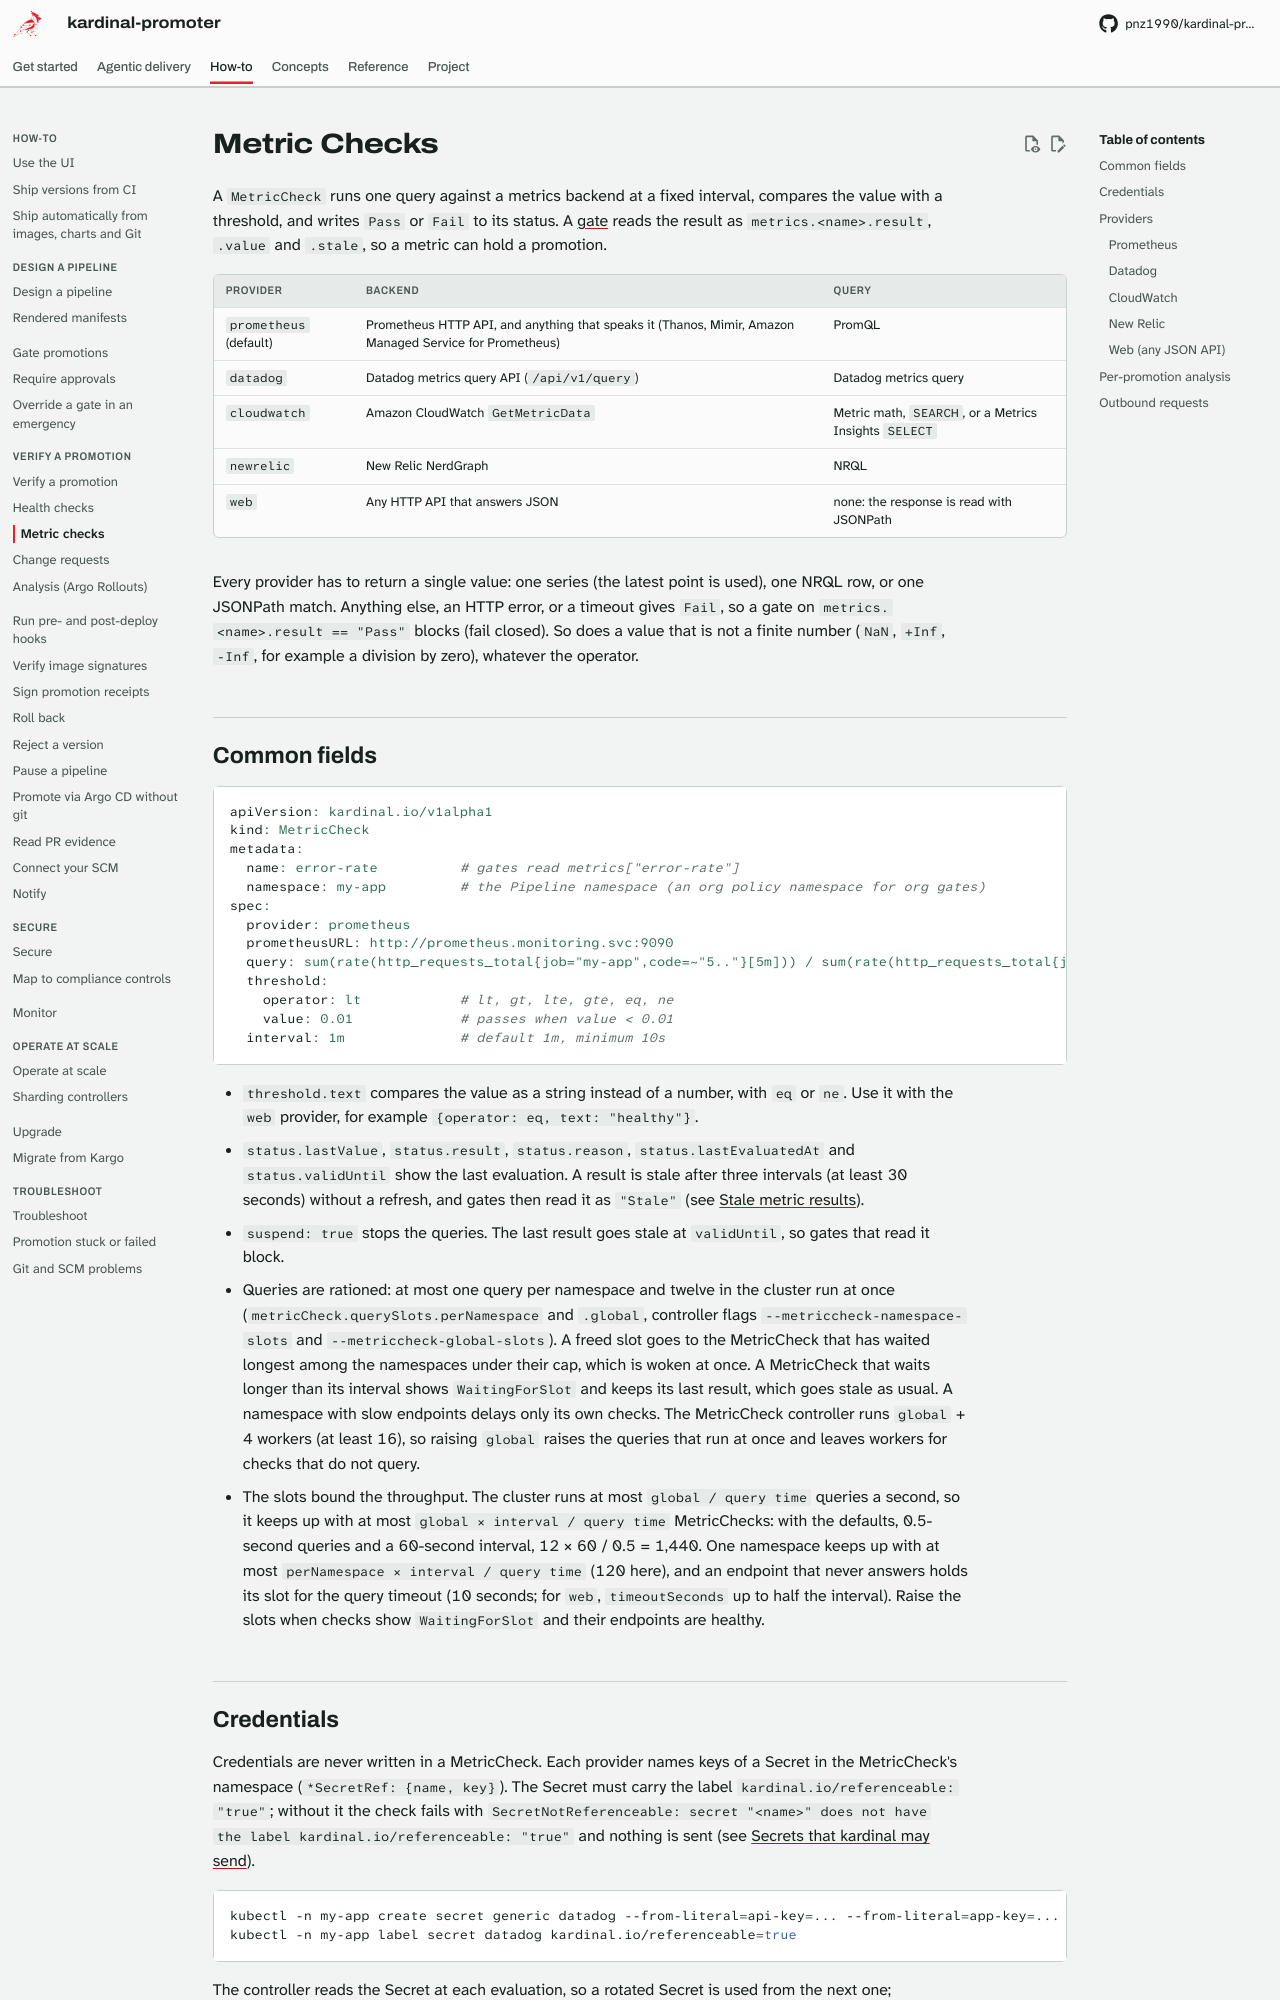

repository: pnz1990/kardinal-promoter · page: metric-checks/index.html · generator: mkdocs

# Metric Checks

A `MetricCheck` runs one query against a metrics backend at a fixed interval, compares the value
with a threshold, and writes `Pass` or `Fail` to its status. A [gate](policy-gates.md) reads
the result as `metrics.<name>.result`, `.value` and `.stale`, so a metric can hold a promotion.

| Provider | Backend | Query |
|---|---|---|
| `prometheus` (default) | Prometheus HTTP API, and anything that speaks it (Thanos, Mimir, Amazon Managed Service for Prometheus) | PromQL |
| `datadog` | Datadog metrics query API (`/api/v1/query`) | Datadog metrics query |
| `cloudwatch` | Amazon CloudWatch `GetMetricData` | Metric math, `SEARCH`, or a Metrics Insights `SELECT` |
| `newrelic` | New Relic NerdGraph | NRQL |
| `web` | Any HTTP API that answers JSON | none: the response is read with JSONPath |

Every provider has to return a single value: one series (the latest point is used), one NRQL row,
or one JSONPath match. Anything else, an HTTP error, or a timeout gives `Fail`, so a gate on
`metrics.<name>.result == "Pass"` blocks (fail closed). So does a value that is not a finite
number (`NaN`, `+Inf`, `-Inf`, for example a division by zero), whatever the operator.

## Common fields

```yaml
apiVersion: kardinal.io/v1alpha1
kind: MetricCheck
metadata:
  name: error-rate          # gates read metrics["error-rate"]
  namespace: my-app         # the Pipeline namespace (an org policy namespace for org gates)
spec:
  provider: prometheus
  prometheusURL: http://prometheus.monitoring.svc:9090
  query: sum(rate(http_requests_total{job="my-app",code=~"5.."}[5m])) / sum(rate(http_requests_total{job="my-app"}[5m]))
  threshold:
    operator: lt            # lt, gt, lte, gte, eq, ne
    value: 0.01             # passes when value < 0.01
  interval: 1m              # default 1m, minimum 10s
```

- `threshold.text` compares the value as a string instead of a number, with `eq` or `ne`. Use it
  with the `web` provider, for example `{operator: eq, text: "healthy"}`.
- `status.lastValue`, `status.result`, `status.reason`, `status.lastEvaluatedAt` and
  `status.validUntil` show the last evaluation. A result is stale after three intervals (at least
  30 seconds) without a refresh, and gates then read it as `"Stale"` (see
  [Stale metric results](policy-gates.md#stale-metric-results)).
- `suspend: true` stops the queries. The last result goes stale at `validUntil`, so gates that read
  it block.
- Queries are rationed: at most one query per namespace and twelve in the cluster run at once
  (`metricCheck.querySlots.perNamespace` and `.global`, controller flags
  `--metriccheck-namespace-slots` and `--metriccheck-global-slots`). A freed slot goes to the
  MetricCheck that has waited longest among the namespaces under their cap, which is woken at once.
  A MetricCheck that waits longer than its interval shows `WaitingForSlot` and keeps its last
  result, which goes stale as usual. A namespace with slow endpoints delays only its own checks.
  The MetricCheck controller runs `global` + 4 workers (at least 16), so raising `global` raises
  the queries that run at once and leaves workers for checks that do not query.
- The slots bound the throughput. The cluster runs at most `global / query time` queries a
  second, so it keeps up with at most `global × interval / query time` MetricChecks: with the
  defaults, 0.5-second queries and a 60-second interval, 12 × 60 / 0.5 = 1,440. One namespace
  keeps up with at most `perNamespace × interval / query time` (120 here), and an endpoint that
  never answers holds its slot for the query timeout (10 seconds; for `web`, `timeoutSeconds` up to half the interval). Raise
  the slots when checks show `WaitingForSlot` and their endpoints are healthy.
